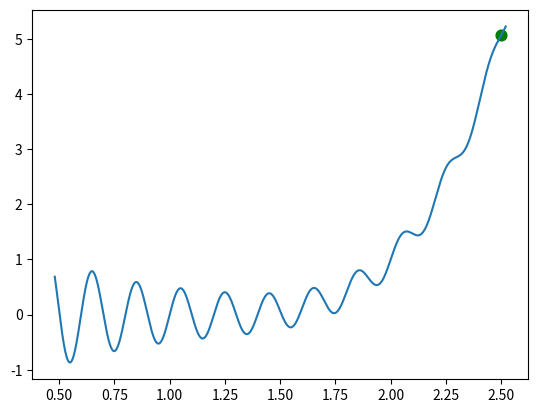

Write Python code to recreate this figure.
import math
import matplotlib.pylab as plt
import random
import numpy as np

class SA:
    def __init__(self,alpha,minT,maxIterations,function):
        self.function = function
        self.min_temp = minT
        self.max_iterations = maxIterations
        self.alpha = alpha

    def runSA(self):
        
        f = self.function
        T = 1
        x = random.randint(5000,25000)/10000
        y = self.function(x)
        current_solution = x
        max_val = x
        ys = []
        xs = []
        xs.append(x)
        while T > self.min_temp:
            i = 0
            while i < self.max_iterations:
                if(f(current_solution)  > f(max_val)):
                    max_val = current_solution

                # Neighbor/Successor Selection:
                r_direction = random.choice(['Left','Right'])
                x = current_solution
                dydx = (f(x+0.01) - f(x))/0.01
                if dydx > 2:
                    r_direction = 'Right'
                r_steps = 0
                if abs(dydx) < 1:
                    r_steps = 0.5
                elif abs(dydx) < 3:
                    r_steps = 0.3
                else :
                    r_steps = 0.1
                
                # random direction move 
                # and movement is considered to be from a range and not a single point
                # to avoid searching a area more than once
                new_solution = 0
                if r_direction == 'Left':
                    new_solution = min(xs) - r_steps
                    if new_solution < 0.5:
                        new_solution = 0.5
                else:
                    new_solution = max(xs) + r_steps
                    if new_solution > 2.5:
                        new_solution = 2.5


                # probablity
                p = math.exp((f(current_solution) - f(new_solution))/T)
                
                
                if random.random() < p:
                    current_solution = new_solution
                    # print(f(current_solution))
                    ys.append(f(current_solution))
                    xs.append(current_solution)
                
                i+=1

            T = T * self.alpha
            #print(f(current_solution))
        print(max(ys))
        print(min(xs) ,max(xs))
        return max_val

def f(x):
    return np.sin(x*10*np.pi % (2*np.pi)) / (2*x) + (x-1)**4


sa = SA(0.95 , 0.0001 , 100 , f)
x_ = sa.runSA()
print(f(x_))
y_ = f(x_)



x = np.linspace(0.48,2.52,2000)
y = np.sin(x*10*np.pi % (2*np.pi)) / (2*x) + (x-1)**4


plt.plot(x,y)
plt.scatter(x_,y_, color="green",s=60)
plt.show()